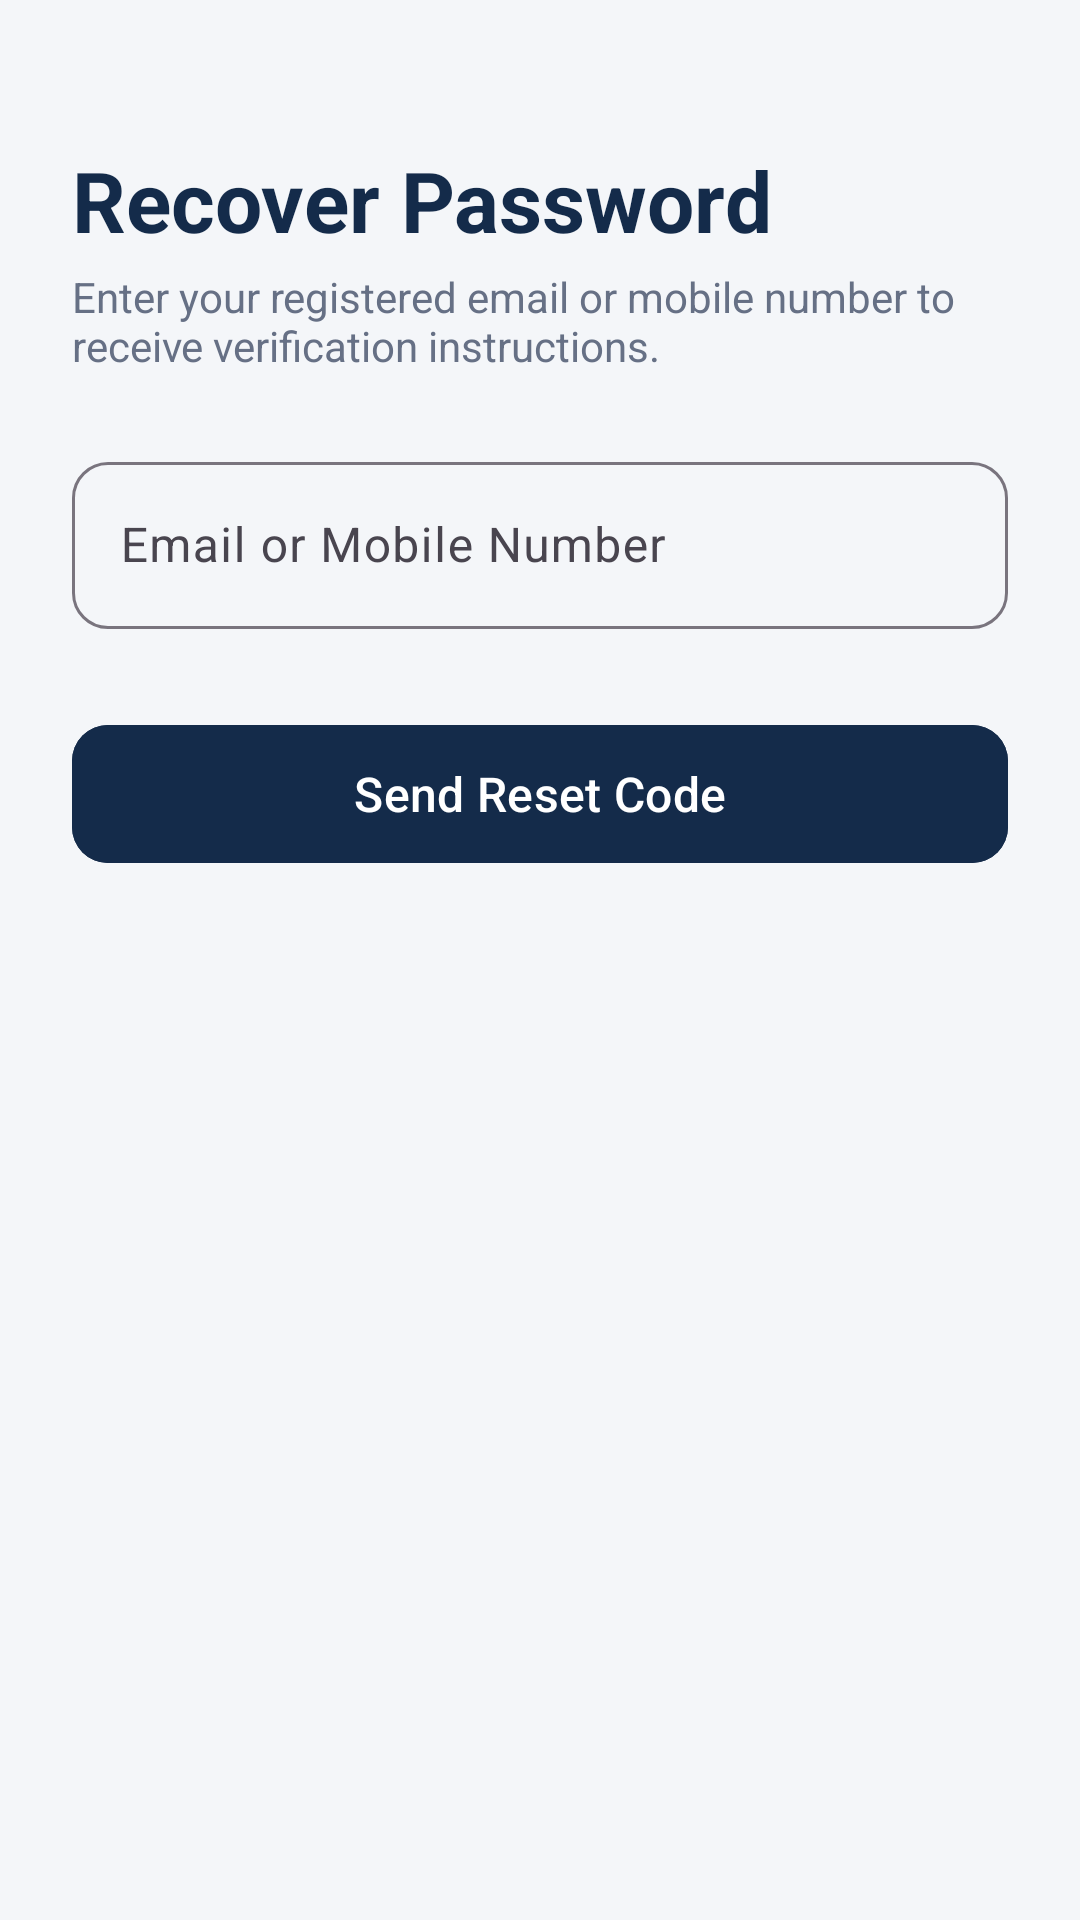

Android layout source for this screen:
<!-- AndroidManifest.xml: application theme Theme.ACCIDENTREPORTANDMONITORINGSYSTEM -->
<!-- res/layout/activity_forgot_password.xml -->
<?xml version="1.0" encoding="utf-8"?>
<LinearLayout xmlns:android="http://schemas.android.com/apk/res/android"
    xmlns:app="http://schemas.android.com/apk/res-auto"
    android:layout_width="match_parent"
    android:layout_height="match_parent"
    android:background="@color/arms_background"
    android:orientation="vertical"
    android:padding="24dp">

    <TextView
        android:layout_width="wrap_content"
        android:layout_height="wrap_content"
        android:layout_marginTop="24dp"
        android:text="Recover Password"
        android:textColor="@color/arms_navy"
        android:textSize="28sp"
        android:textStyle="bold" />

    <TextView
        android:layout_width="wrap_content"
        android:layout_height="wrap_content"
        android:layout_marginTop="4dp"
        android:text="Enter your registered email or mobile number to receive verification instructions."
        android:textColor="@color/arms_secondary_text"
        android:textSize="14sp" />

    <com.google.android.material.textfield.TextInputLayout
        style="@style/Widget.Material3.TextInputLayout.OutlinedBox"
        android:layout_width="match_parent"
        android:layout_height="wrap_content"
        android:layout_marginTop="24dp"
        app:boxCornerRadiusBottomEnd="12dp"
        app:boxCornerRadiusBottomStart="12dp"
        app:boxCornerRadiusTopEnd="12dp"
        app:boxCornerRadiusTopStart="12dp"
        android:hint="Email or Mobile Number">

        <com.google.android.material.textfield.TextInputEditText
            android:id="@+id/etForgotEmail"
            android:layout_width="match_parent"
            android:layout_height="wrap_content"
            android:inputType="textEmailAddress" />

    </com.google.android.material.textfield.TextInputLayout>

    <com.google.android.material.button.MaterialButton
        android:id="@+id/btnResetPasswordSubmit"
        android:layout_width="match_parent"
        android:layout_height="@dimen/button_height"
        android:layout_marginTop="28dp"
        android:backgroundTint="@color/arms_navy"
        android:text="Send Reset Code"
        android:textColor="@color/arms_white"
        android:textSize="16sp"
        app:cornerRadius="@dimen/card_corner_radius"
        app:elevation="3dp" />

</LinearLayout>
<!-- resources referenced by this layout -->
<resources>
  <color name="arms_background">#F4F6F9</color>
  <color name="arms_navy">#142B4A</color>
  <color name="arms_secondary_text">#667085</color>
  <color name="arms_white">#FFFFFF</color>
  <dimen name="button_height">54dp</dimen>
  <dimen name="card_corner_radius">12dp</dimen>
  <style name="Theme.ACCIDENTREPORTANDMONITORINGSYSTEM" parent="Base.Theme.ACCIDENTREPORTANDMONITORINGSYSTEM" />
  <style name="Base.Theme.ACCIDENTREPORTANDMONITORINGSYSTEM" parent="Theme.Material3.Light.NoActionBar">
          <item name="colorPrimary">@color/arms_navy</item>
          <item name="colorSecondary">@color/arms_red</item>
          <item name="android:windowBackground">@color/arms_background</item>
      </style>
  <color name="arms_red">#D92D35</color>
</resources>
